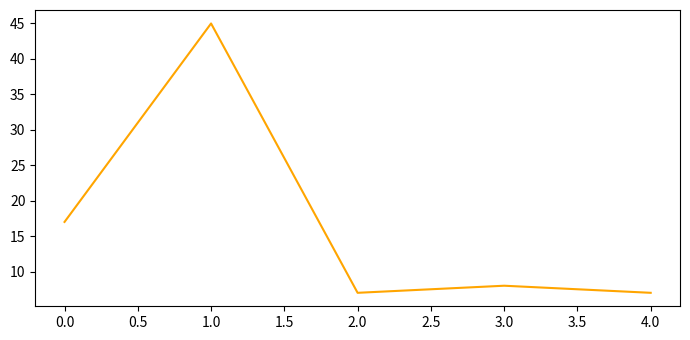
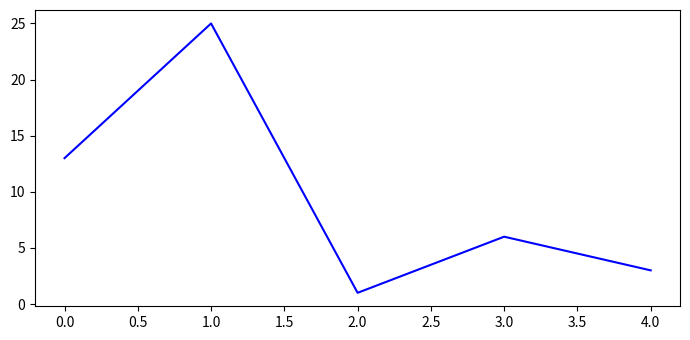
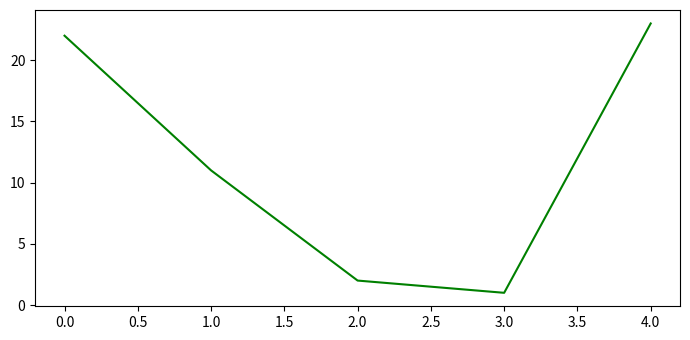

Here is the Python script that generated these plots, in order:
import matplotlib
from matplotlib import pyplot as plt
from matplotlib.backends.backend_pdf import PdfPages

# customizing runtime configuration stored
# in matplotlib.rcParams
plt.rcParams["figure.figsize"] = [7.00, 3.50]
plt.rcParams["figure.autolayout"] = True

fig1 = plt.figure()
plt.plot([17, 45, 7, 8, 7], color='orange')

fig2 = plt.figure()
plt.plot([13, 25, 1, 6, 3], color='blue')

Fig3 = plt.figure()
plt.plot([22, 11, 2, 1, 23], color='green')


def save_image(filename):
    # PdfPages is a wrapper around pdf
    # file so there is no clash and create
    # files with no error.
    p = PdfPages(filename)

    # get_fignums Return list of existing
    # figure numbers
    fig_nums = plt.get_fignums()
    figs = [plt.figure(n) for n in fig_nums]

    # iterating over the numbers in list
    for fig in figs:
        # and saving the files
        fig.savefig(p, format='pdf')

        # close the object
    p.close()


# name your Pdf file
filename = "multi_plot_image.pdf"

# call the function
save_image(filename)